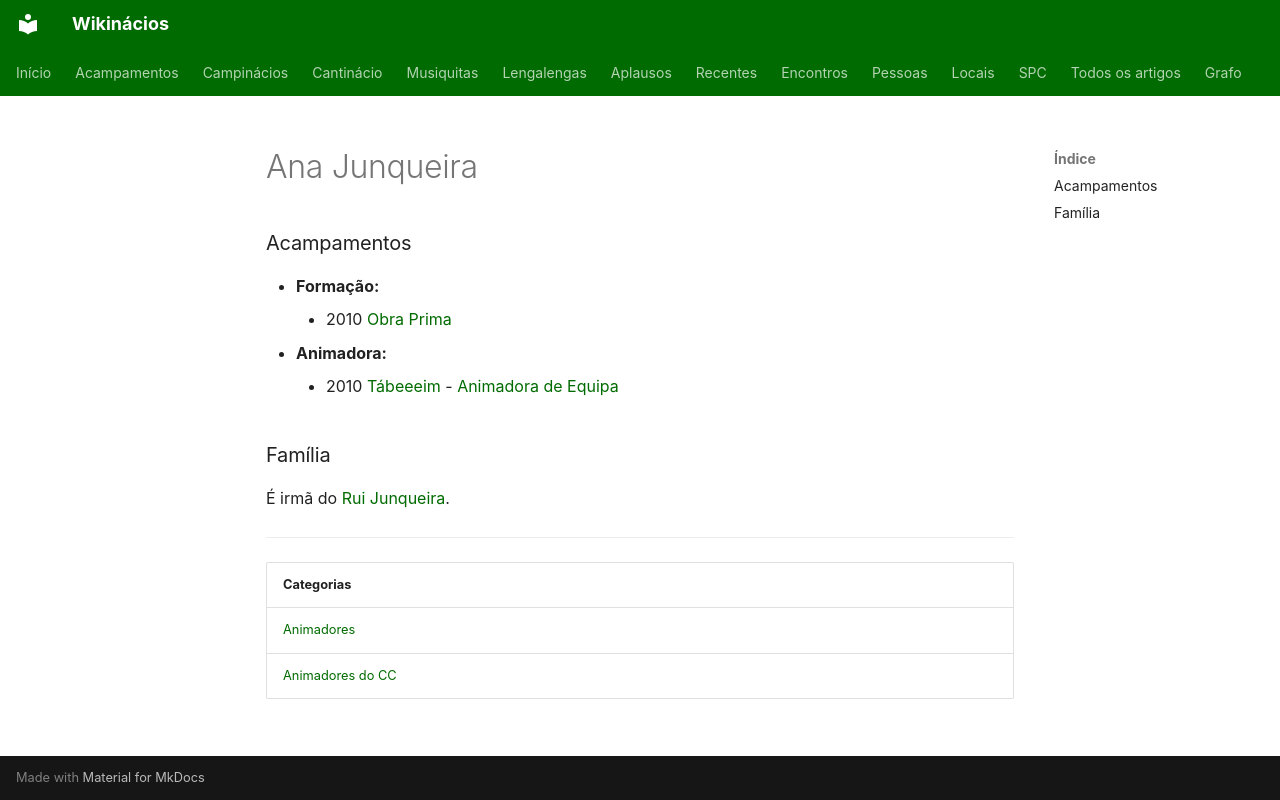

repository: neteinstein/Campinacios · page: Pessoas/A/Ana Junqueira.html · generator: mkdocs

# Ana Junqueira

### Acampamentos

- **Formação:**
    - 2010 [Obra Prima](../../Acampamentos/2010/Obra%20Prima.md)
- **Animadora:**
    - 2010 [Tábeeeim](../../Acampamentos/2010/T%C3%A1beeeim.md) - [Animadora de Equipa](../../Cargos/Animador%20de%20Equipa.md)

### Família

É irmã do [Rui Junqueira](../R/Rui%20Junqueira.md).

---

| Categorias |
| --- |
| [Animadores](../../Categorias/Animadores.md) |
| [Animadores do CC](../../Categorias/Animadores%20do%20CC.md) |
